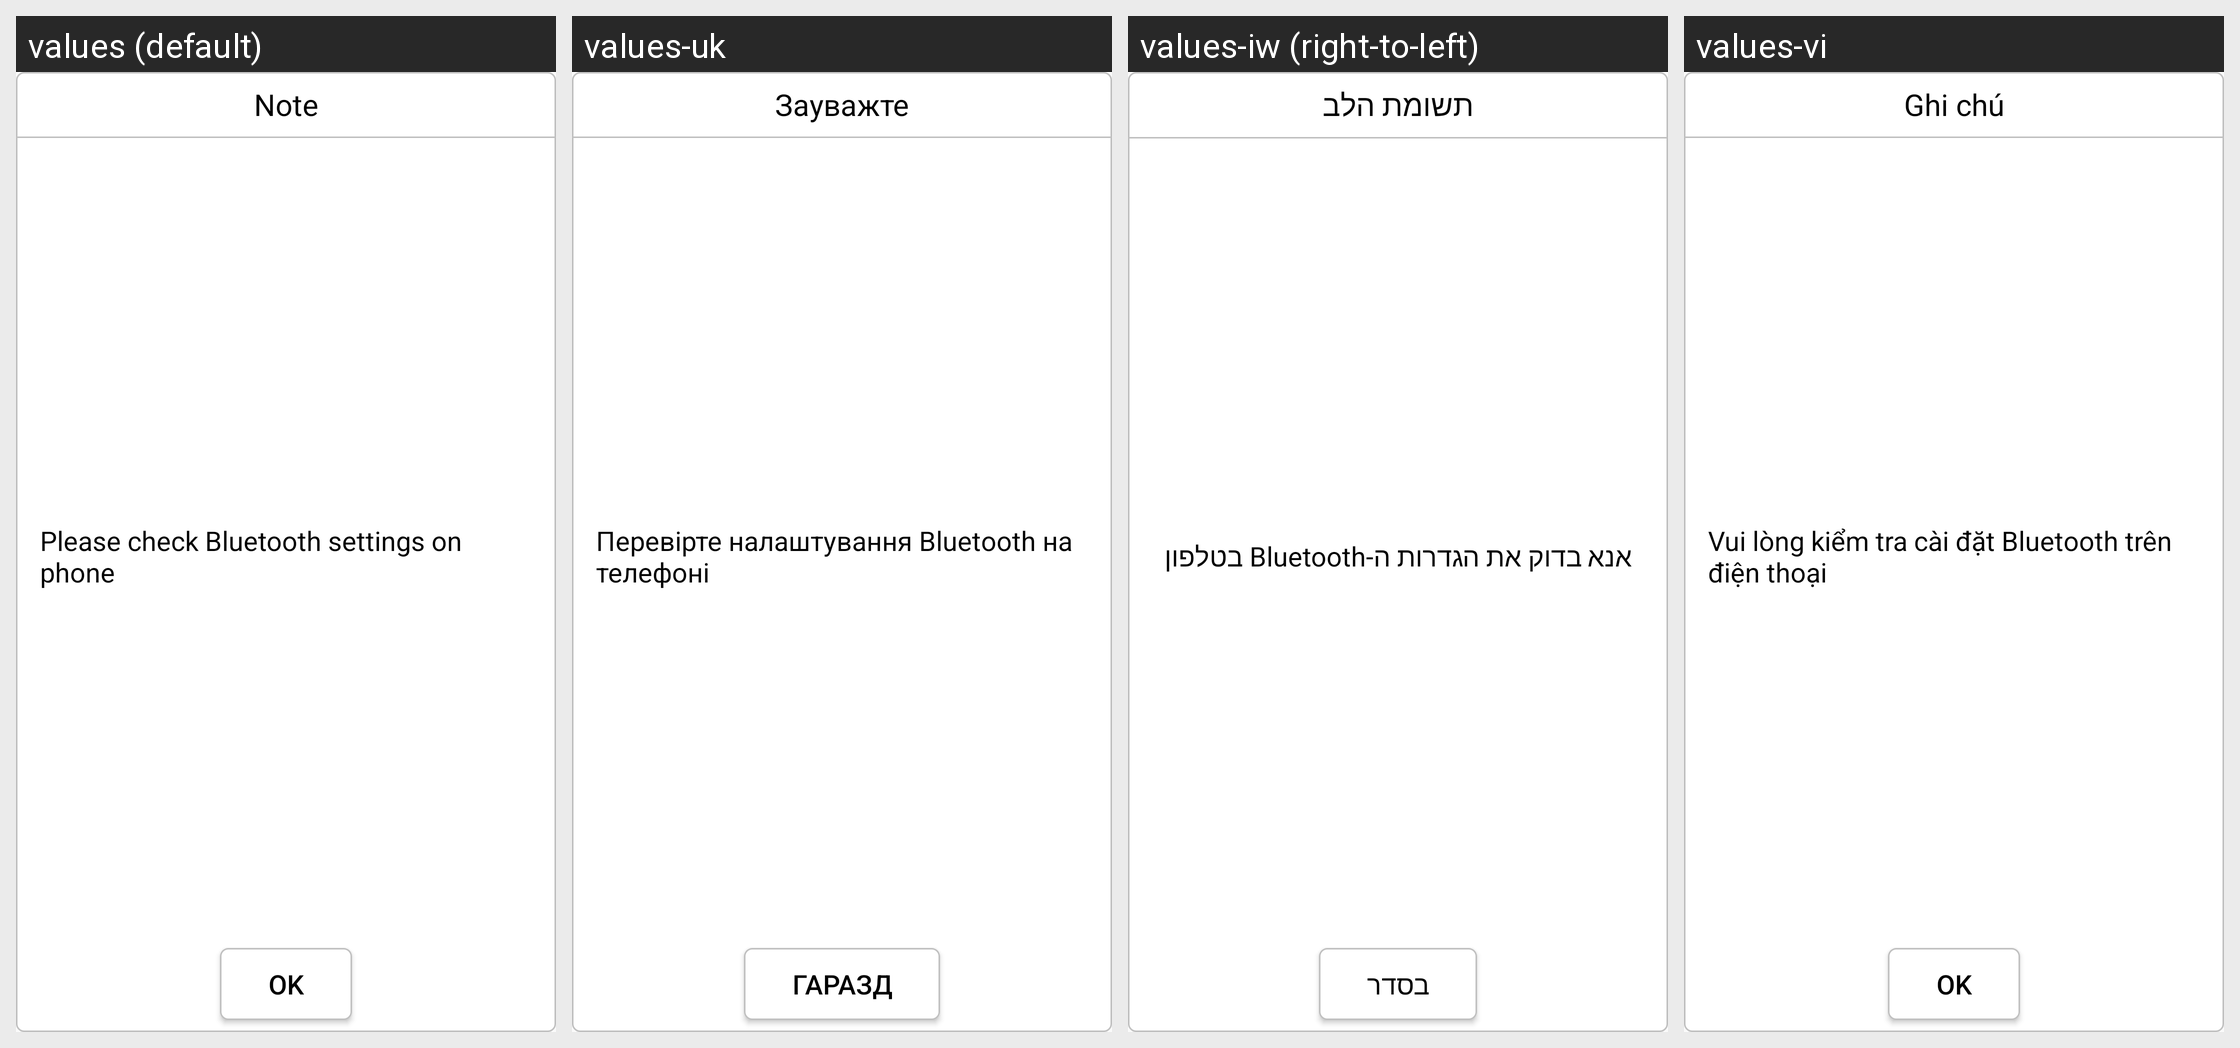

This grid shows one Android layout under several languages. Give, for every string resource on the screen, its name, the default text and each shown locale's text.
Android screen res/layout/phone_carplay_disable_layout.xml rendered under 4 locales, left to right: values (default), values-uk, values-iw (right-to-left), values-vi. Device: Nexus 5 (rendered at 1080×1920; each locale shown at half size, 540×960, under a caption strip naming it); theme CarLink.
Other locales in the repository, not shown: values-ar, values-de, values-el, values-es, values-fr, values-hu, values-in, values-it, values-ko, values-nl, values-pl, values-pt, values-ru, values-th, values-tr, values-za-rCN, values-zh-rCN, values-zh-rTW.
Strings drawn on this screen, with the default value and each locale's value (text and hints the layout hard-codes, and strings that could not be matched under every locale, appear in the picture but are not listed):

timer_dialog_notice
  values: Note
  values-uk: Зауважте
  values-iw: תשומת הלב
  values-vi: Ghi chú

iphone_carplay_disable
  values: Please check Bluetooth settings on phone
  values-uk: Перевірте налаштування Bluetooth на телефоні
  values-iw: אנא בדוק את הגדרות ה-Bluetooth בטלפון
  values-vi: Vui lòng kiểm tra cài đặt Bluetooth trên điện thoại

dialog_ok
  values: OK
  values-uk: гаразд
  values-iw: בסדר
  values-vi: OK
